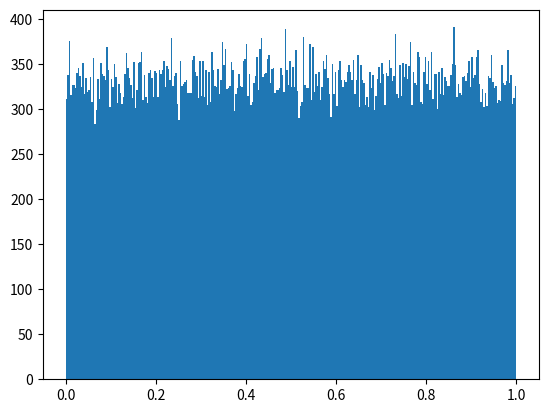
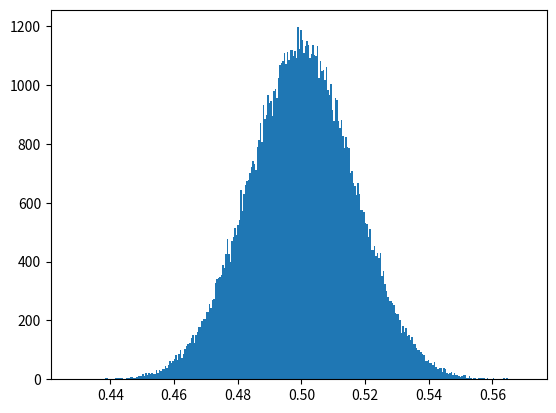
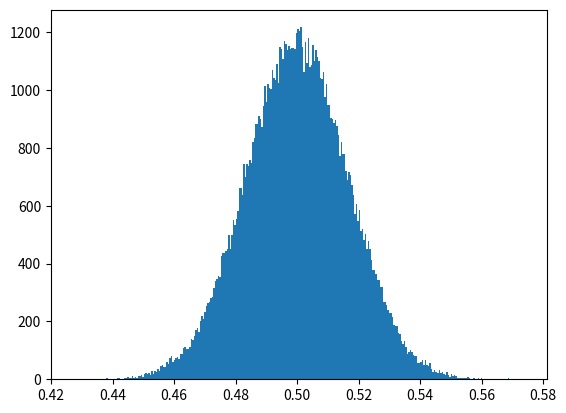

Write the Python code that produced these figures, in order.
# matplotlib
# pip install matplotlib
# sudo python3 -m pip install matplotlib
# uniform -> 균등 , gauss, normal.. -> 정규...
# uniform -> 정규분포 만들기.( 중심 극한 정리...)
import math
import random

import matplotlib.pyplot as plt
import numpy as np


def main():
    n_samples = 100000
    sample_size = 300
    a = 0
    b = 1

    means = []
    # uniform 균등 분포 결과 테스트
    for _ in range(n_samples):
        value = random.uniform(a, b)
        means.append(value)
    plt.hist(means, bins=sample_size)
    plt.show()

    means = []
    # uniform 균등 분포 평균결과 테스트
    for _ in range(n_samples):
        sample = [random.uniform(a, b) for _ in range(sample_size)]
        mean = sum(sample) / sample_size
        means.append(mean)
    print("표준 편차: ", np.std(means))
    plt.hist(means, bins=sample_size)
    plt.show()

    # gauss() 함수 테이터
    mu = (a + b) / 2
    sigma = math.sqrt((b - a) ** 2 / (12 * sample_size))  # 표준 편차
    print("sigma: ", sigma)
    gauss_data = []
    for _ in range(n_samples):
        gauss_data.append(random.gauss(mu=mu, sigma=sigma))
    print(np.std(gauss_data))

    plt.hist(gauss_data, bins=sample_size)
    plt.show()


if __name__ == "__main__":
    main()
